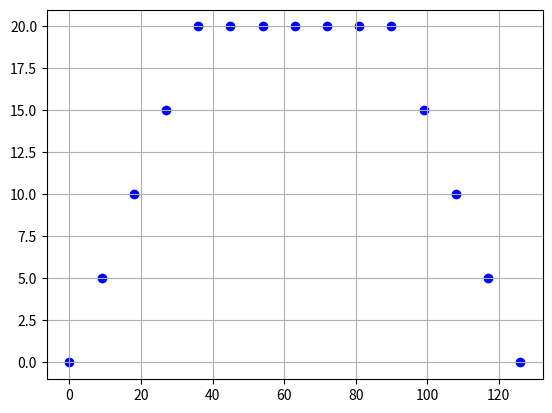

Write the Python code that produced this figure.
import matplotlib.pyplot as plt

sensor_points = []
HORIZONAT_SENSOR_DISTANCE = 9 # horizontal distance between each sensor in mm
VERTICAL_SENSOR_DISTANCE = 5 # vertical distance between each sensor in mm

for i in range(15):
    if i < 4:
        sensor_points.append((i * HORIZONAT_SENSOR_DISTANCE, i*VERTICAL_SENSOR_DISTANCE))
    elif i >= 4 and i < 10:
        sensor_points.append((i * HORIZONAT_SENSOR_DISTANCE, 4*VERTICAL_SENSOR_DISTANCE))
    else:
        sensor_points.append((i * HORIZONAT_SENSOR_DISTANCE, (14-i)*(VERTICAL_SENSOR_DISTANCE)))

x_coords, y_coords = zip(*sensor_points)

print(sensor_points)
plt.scatter(x_coords, y_coords, color='blue', label='Sensor Points')
plt.grid(True)
plt.show()